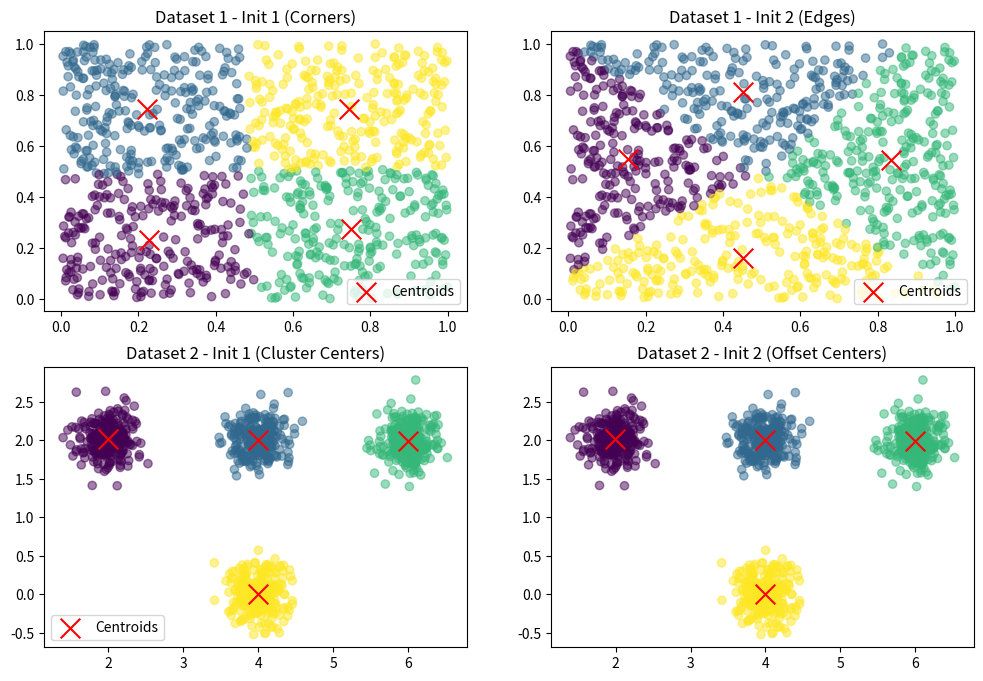

The matplotlib source for this figure:
# -*- coding: utf-8 -*-
"""Untitled20.ipynb

Automatically generated by Colab.

Original file is located at
    https://colab.research.google.com/drive/1MuIOQ4QDoUrhkxJNWZ8sssfloZUogUGV
"""

#QUESTION 3
import numpy as np
import matplotlib.pyplot as plt

# Set random seed for reproducibility
np.random.seed(42)

# Generate Dataset 1: Uniform distribution (0 to 1 on both axes)
n_points1 = 1000
dataset1 = np.random.rand(n_points1, 2)  # 1000 points, 2D

# Generate Dataset 2: Four distinct clusters
n_points2 = 1000 // 4  # 250 points per cluster
cluster_centers = np.array([[2, 2], [4, 2], [6, 2], [4, 0]])
dataset2 = np.vstack([np.random.normal(loc=center, scale=0.2, size=(n_points2, 2)) for center in cluster_centers])

# K-means implementation
def k_means(data, initial_centroids, n_iterations=5):
    centroids = initial_centroids.copy()
    for _ in range(n_iterations):
        # Assignment step: Assign each point to the nearest centroid
        distances = np.array([[np.sum((point - centroid) ** 2) for centroid in centroids] for point in data])
        labels = np.argmin(distances, axis=1)

        # Update step: Recalculate centroids as the mean of assigned points
        new_centroids = np.array([data[labels == k].mean(axis=0) if np.any(labels == k) else centroids[k] for k in range(len(centroids))])

        # Check for convergence (optional, simplified here with fixed iterations)
        centroids = new_centroids
    return labels, centroids

# Dataset 1 Initializations and Results
print("Dataset 1 (Uniform Distribution):")
# Initialization 1: Corners
init_centroids1_1 = np.array([[0.2, 0.2], [0.2, 0.8], [0.8, 0.2], [0.8, 0.8]])
labels1_1, centroids1_1 = k_means(dataset1, init_centroids1_1)
print(f"Initialization 1 Centroids after convergence: {centroids1_1}")

# Initialization 2: Edges
init_centroids1_2 = np.array([[0.1, 0.5], [0.5, 0.9], [0.9, 0.5], [0.5, 0.1]])
labels1_2, centroids1_2 = k_means(dataset1, init_centroids1_2)
print(f"Initialization 2 Centroids after convergence: {centroids1_2}")

# Dataset 2 Initializations and Results
print("\nDataset 2 (Four Clusters):")
# Initialization 1: Cluster centers
init_centroids2_1 = np.array([[2.0, 2.0], [4.0, 2.0], [6.0, 2.0], [4.0, 0.0]])
labels2_1, centroids2_1 = k_means(dataset2, init_centroids2_1)
print(f"Initialization 1 Centroids after convergence: {centroids2_1}")

# Initialization 2: Offset centers
init_centroids2_2 = np.array([[1.5, 1.5], [3.5, 2.5], [5.5, 2.5], [4.5, -0.5]])
labels2_2, centroids2_2 = k_means(dataset2, init_centroids2_2)
print(f"Initialization 2 Centroids after convergence: {centroids2_2}")

# Visualization
plt.figure(figsize=(12, 8))

# Dataset 1 - Initialization 1
plt.subplot(2, 2, 1)
plt.scatter(dataset1[:, 0], dataset1[:, 1], c=labels1_1, cmap='viridis', alpha=0.5)
plt.scatter(centroids1_1[:, 0], centroids1_1[:, 1], c='red', marker='x', s=200, label='Centroids')
plt.title('Dataset 1 - Init 1 (Corners)')
plt.legend()

# Dataset 1 - Initialization 2
plt.subplot(2, 2, 2)
plt.scatter(dataset1[:, 0], dataset1[:, 1], c=labels1_2, cmap='viridis', alpha=0.5)
plt.scatter(centroids1_2[:, 0], centroids1_2[:, 1], c='red', marker='x', s=200, label='Centroids')
plt.title('Dataset 1 - Init 2 (Edges)')
plt.legend()

# Dataset 2 - Initialization 1
plt.subplot(2, 2, 3)
plt.scatter(dataset2[:, 0], dataset2[:, 1], c=labels2_1, cmap='viridis', alpha=0.5)
plt.scatter(centroids2_1[:, 0], centroids2_1[:, 1], c='red', marker='x', s=200, label='Centroids')
plt.title('Dataset 2 - Init 1 (Cluster Centers)')
plt.legend()

# Dataset 2 - Initialization 2
plt.subplot(2, 2, 4)
plt.scatter(dataset2[:, 0], dataset2[:, 1], c=labels2_2, cmap='viridis', alpha=0.5)
plt.scatter(centroids2_2[:, 0], centroids2_2[:, 1], c='red', marker='x', s=200, label='Centroids')
plt.title('Dataset 2 - Init 2 (Offset Centers)')
plt
